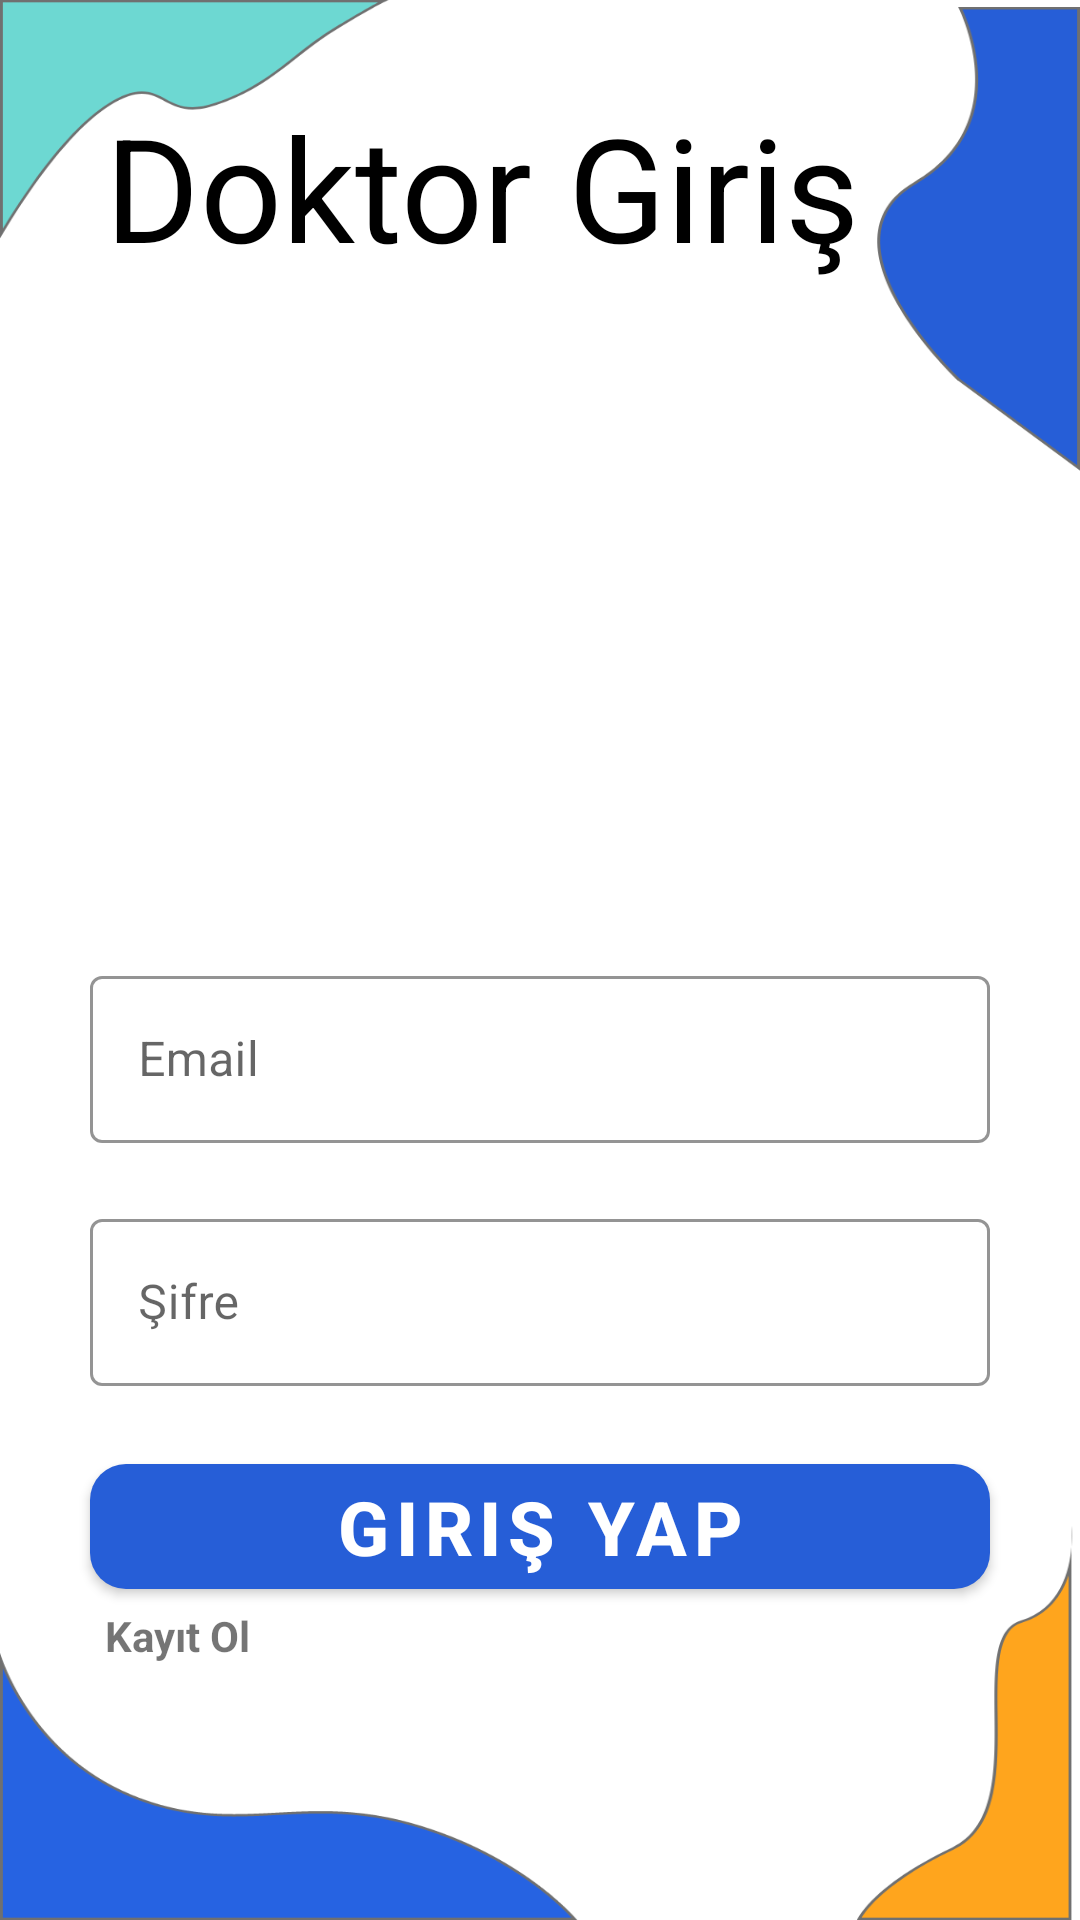

The Android layout XML behind this screen, and the referenced resources:
<!-- AndroidManifest.xml: application theme Theme.Bitirme_proje -->
<!-- res/layout/activity_doctor_login.xml -->
<?xml version="1.0" encoding="utf-8"?>
<androidx.constraintlayout.widget.ConstraintLayout xmlns:android="http://schemas.android.com/apk/res/android"
    xmlns:app="http://schemas.android.com/apk/res-auto"
    xmlns:tools="http://schemas.android.com/tools"
    android:layout_width="match_parent"
    android:layout_height="match_parent"
    tools:context=".Activities.DoctorLoginActivity"
    android:background="@drawable/background_2">

    <TextView
        android:id="@+id/txtRegister"
        android:layout_width="wrap_content"
        android:layout_height="wrap_content"
        android:layout_marginStart="35dp"
        android:layout_marginTop="30dp"
        android:text="Doktor Giriş"
        android:textColor="@color/black"
        android:textSize="48sp"
        app:layout_constraintStart_toStartOf="parent"
        app:layout_constraintTop_toTopOf="parent"/>

    <com.google.android.material.textfield.TextInputLayout
        android:id="@+id/inputEmail"
        android:layout_width="match_parent"
        android:layout_height="wrap_content"
        android:layout_marginStart="30dp"
        android:layout_marginEnd="30dp"
        android:layout_marginBottom="60dp"
        android:layout_marginTop="320dp"
        app:boxStrokeColor="@color/stroke_color"
        app:layout_constraintTop_toTopOf="parent"
        android:hint="@string/email"
        style="@style/Widget.MaterialComponents.TextInputLayout.OutlinedBox">
        <com.google.android.material.textfield.TextInputEditText
            android:id="@+id/txtinputEmail"
            android:layout_width="match_parent"
            android:layout_height="wrap_content"
            android:inputType="textEmailAddress"
            android:textColor="@color/black">

        </com.google.android.material.textfield.TextInputEditText>
    </com.google.android.material.textfield.TextInputLayout>

    <com.google.android.material.textfield.TextInputLayout
        android:id="@+id/inputPassword"
        android:layout_width="match_parent"
        android:layout_height="wrap_content"
        android:layout_marginStart="30dp"
        android:layout_marginEnd="30dp"
        android:layout_marginBottom="60dp"
        android:layout_marginTop="20dp"
        app:boxStrokeColor="@color/stroke_color"
        app:layout_constraintTop_toBottomOf="@id/inputEmail"
        android:hint="@string/sifre"
        style="@style/Widget.MaterialComponents.TextInputLayout.OutlinedBox">
        <com.google.android.material.textfield.TextInputEditText
            android:id="@+id/txtinputPassword"
            android:layout_width="match_parent"
            android:layout_height="wrap_content"
            android:inputType="textPassword"
            android:textColor="@color/black">

        </com.google.android.material.textfield.TextInputEditText>
    </com.google.android.material.textfield.TextInputLayout>

    <com.google.android.material.button.MaterialButton
        android:id="@+id/btnSignIn"
        android:layout_width="match_parent"
        android:layout_height="wrap_content"
        android:layout_marginTop="20dp"
        android:layout_marginStart="30dp"
        android:layout_marginEnd="30dp"
        android:text="@string/giris_yap"
        android:textSize="25sp"
        android:textStyle="bold"
        app:cornerRadius="12dp"
        app:layout_constraintTop_toBottomOf="@+id/inputPassword"/>
    <TextView
        android:id="@+id/txtDoctorRegister"
        android:layout_width="wrap_content"
        android:layout_height="wrap_content"
        android:layout_marginStart="5dp"
        android:text="@string/kayit_ol"
        android:textStyle="bold"
        app:layout_constraintStart_toStartOf="@+id/btnSignIn"
        app:layout_constraintTop_toBottomOf="@+id/btnSignIn"/>

</androidx.constraintlayout.widget.ConstraintLayout>
<!-- resources referenced by this layout -->
<resources>
  <color name="black">#FF000000</color>
  <color name="stroke_color">#707070</color>
  <!-- drawable background_2: png bitmap (drawable-hdpi, 31591 bytes) -->
  <string name="email">Email</string>
  <string name="giris_yap">Giriş Yap</string>
  <string name="kayit_ol">Kayıt Ol</string>
  <string name="sifre">Şifre</string>
  <style name="Theme.Bitirme_proje" parent="Theme.MaterialComponents.Light.NoActionBar">
          <item name="colorPrimary">@color/blue</item>
          <item name="android:statusBarColor" tools:targetApi="l">@color/blue_2</item>
      </style>
  <color name="blue">#265ED7</color>
  <color name="blue_2">#2663E2</color>
</resources>
